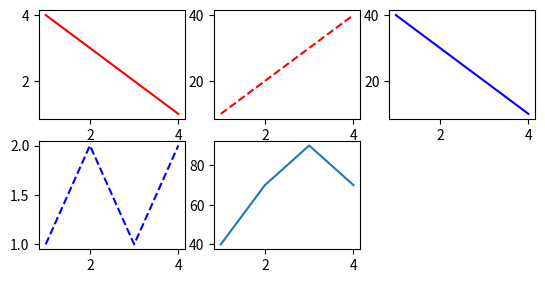

The script that saved this image:
import matplotlib.pyplot as plt

x = [1,2,3,4]
y1 = [4,3,2,1]
y2 = [10,20,30,40]
y3 = [40,30,20,10]
y4 = [1,2,1,2]
y5 = [40,70,90,70]

plt.subplot(3, 3, 1)
plt.plot(x, y1, 'r')
plt.subplot(3, 3, 2)
plt.plot(x, y2, 'r--')
plt.subplot(3, 3, 3)
plt.plot(x, y3, 'b')
plt.subplot(3, 3, 4)
plt.plot(x, y4, 'b--')
plt.subplot(3, 3, 5)
plt.plot(x, y5)
plt.show()